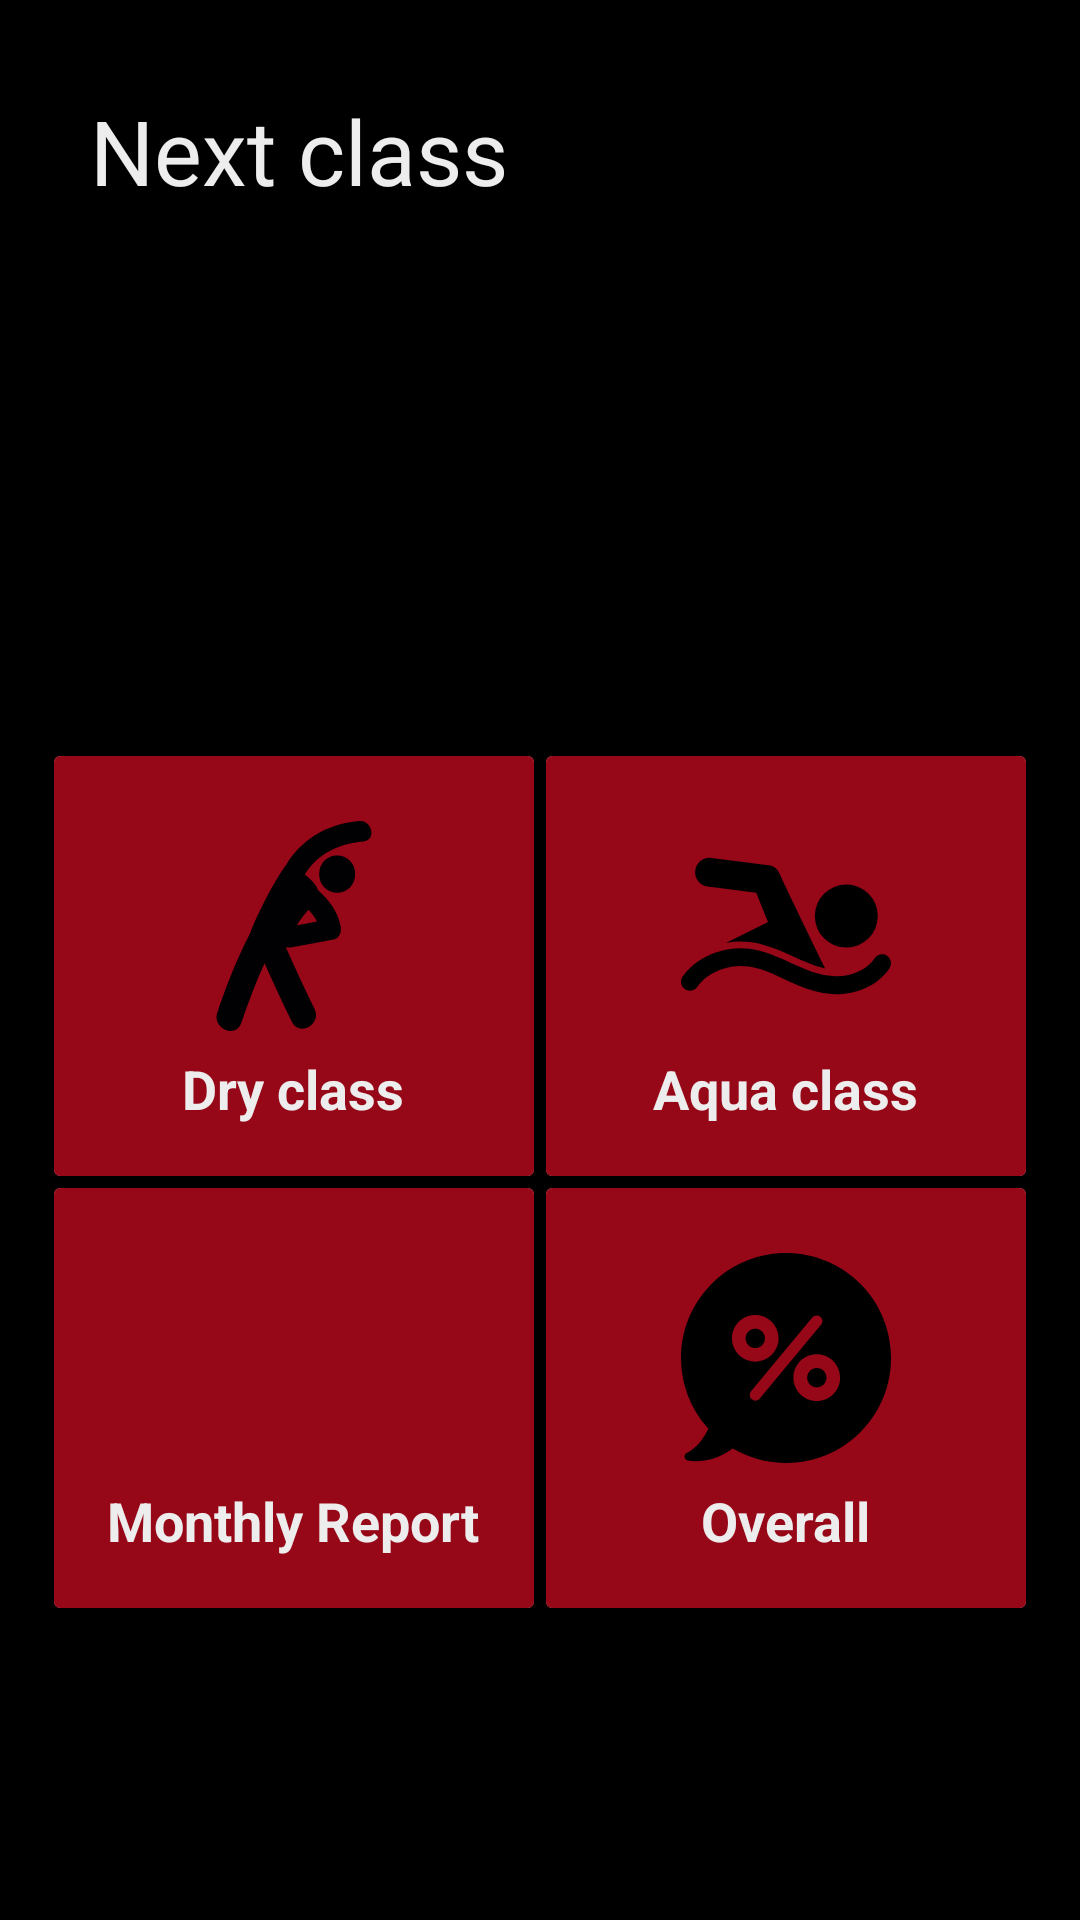

Here is an Android app screen rendered from its layout file. Give the layout XML and the strings, colors and styles it references.
<!-- AndroidManifest.xml: application theme AppFullScreenTheme -->
<!-- res/layout/activity_home.xml -->
<?xml version="1.0" encoding="utf-8"?>

<android.support.constraint.ConstraintLayout xmlns:android="http://schemas.android.com/apk/res/android"
    xmlns:app="http://schemas.android.com/apk/res-auto"
    xmlns:tools="http://schemas.android.com/tools"
    android:layout_width="match_parent"
    android:layout_height="match_parent"
    tools:context="com.example.rahul.aqua_dashboard.HomeActivity" android:background="@color/black" >






    <TextView android:id="@+id/txtClass"
        android:layout_width="match_parent"
        android:layout_height="match_parent" android:paddingTop="30dp" android:paddingLeft="30dp"  android:text="Next class" android:textStyle="normal" android:textColor="@color/lightgray" android:textSize="30dp" />






    
    <LinearLayout xmlns:android="http://schemas.android.com/apk/res/android"
        android:layout_width="match_parent"
        android:layout_height="match_parent" android:paddingTop="250dp" android:orientation="vertical" >


        <LinearLayout
            android:clipToPadding="false"
            android:gravity="center"
            android:orientation="horizontal"
            android:layout_width="match_parent"
            android:layout_height="wrap_content"

            >

            

            <android.support.v7.widget.CardView
                android:layout_width="160dp"
                android:layout_height="140dp"
                android:layout_margin="2dp" android:onClick="dryAction" android:clickable="true"
                >

                <LinearLayout

                    android:gravity="center"
                    android:orientation="vertical"
                    android:layout_width="match_parent"
                    android:layout_height="match_parent"
                    android:background="@drawable/squarebackgroundred">


                    <ImageView
                        android:layout_width="80dp"
                        android:layout_height="80dp"

                        android:src="@drawable/ic_stretching_exercises_black"

                        android:padding="5dp"
                        />
                    <TextView
                        android:layout_width="wrap_content"
                        android:layout_height="wrap_content"
                        android:text="Dry class"
                        android:textStyle="bold"
                        android:textSize="18dp"
                        android:textColor="@color/lightgray"
                        android:layout_marginTop="2dp"
                        />

                </LinearLayout>
            </android.support.v7.widget.CardView>


            

            <android.support.v7.widget.CardView
                android:layout_width="160dp"
                android:layout_height="140dp"
                android:layout_margin="2dp">

                <LinearLayout

                    android:gravity="center"
                    android:orientation="vertical"
                    android:layout_width="match_parent"
                    android:layout_height="match_parent"
                    android:background="@drawable/squarebackgroundred">


                    <ImageView
                        android:layout_width="80dp"
                        android:layout_height="80dp"

                        android:src="@drawable/ic_swimming_figure"

                        android:padding="5dp"
                        />
                    <TextView
                        android:layout_width="wrap_content"
                        android:layout_height="wrap_content"
                        android:text="Aqua class"
                        android:textStyle="bold"
                        android:textSize="18dp"
                        android:textColor="@color/lightgray"
                        android:layout_marginTop="2dp"
                        />


                </LinearLayout>
            </android.support.v7.widget.CardView>



        </LinearLayout>


        <LinearLayout
            android:clipToPadding="false"
            android:gravity="center"
            android:orientation="horizontal"
            android:layout_width="match_parent"
            android:layout_height="wrap_content" android:onClick="monthAction" android:clickable="true">

            

            <android.support.v7.widget.CardView
                android:layout_width="160dp"
                android:layout_height="140dp"
                android:layout_margin="2dp">

                <LinearLayout

                    android:gravity="center"
                    android:orientation="vertical"
                    android:layout_width="match_parent"
                    android:layout_height="match_parent"
                    android:background="@drawable/squarebackgroundred">


                    <ImageView
                        android:layout_width="80dp"
                        android:layout_height="80dp"

                        android:src="@drawable/ic_calendar"

                        android:padding="5dp"
                        />
                    <TextView
                        android:layout_width="wrap_content"
                        android:layout_height="wrap_content"
                        android:text="Monthly Report"
                        android:textStyle="bold"
                        android:textSize="18dp"
                        android:textColor="@color/lightgray"
                        android:layout_marginTop="2dp"
                        />

                </LinearLayout>
            </android.support.v7.widget.CardView>


            

            <android.support.v7.widget.CardView
                android:layout_width="160dp"
                android:layout_height="140dp"
                android:layout_margin="2dp" android:onClick="overallAction" android:clickable="true">

                <LinearLayout

                    android:gravity="center"
                    android:orientation="vertical"
                    android:layout_width="match_parent"
                    android:layout_height="match_parent"
                    android:background="@drawable/squarebackgroundred">


                    <ImageView
                        android:layout_width="80dp"
                        android:layout_height="80dp"

                        android:src="@drawable/ic_percentage"

                        android:padding="5dp"
                        />
                    <TextView
                        android:layout_width="wrap_content"
                        android:layout_height="wrap_content"
                        android:text="Overall"
                        android:textStyle="bold"
                        android:textSize="18dp"
                        android:textColor="@color/lightgray"
                        android:layout_marginTop="2dp"
                        />

                </LinearLayout>
            </android.support.v7.widget.CardView>



        </LinearLayout>



    </LinearLayout>





</android.support.constraint.ConstraintLayout>
<!-- resources referenced by this layout -->
<resources>
  <color name="black">#000</color>
  <color name="lightgray">#ededed</color>
  <!-- drawable ic_percentage (drawable) -->
  <vector android:height="24dp" android:viewportHeight="480.698"
      android:viewportWidth="480.698" android:width="24dp" xmlns:android="http://schemas.android.com/apk/res/android">
      <path android:fillColor="#FF000000" android:pathData="M185.6,179.8c-8.7,-8.7 -22.7,-8.7 -31.3,0c-8.7,8.7 -8.7,22.7 0,31.3s22.7,8.6 31.3,0C194.3,202.4 194.3,188.4 185.6,179.8z"/>
      <path android:fillColor="#FF000000" android:pathData="M295.2,269.7c-8.7,8.6 -8.6,22.7 0,31.3c8.6,8.7 22.7,8.7 31.3,0c8.7,-8.6 8.7,-22.7 0,-31.3C317.8,261.1 303.8,261.1 295.2,269.7z"/>
      <path android:fillColor="#FF000000" android:pathData="M410.4,70.4c-93.9,-93.8 -246.1,-93.8 -340,0c-90.3,90.4 -93.7,234.8 -10.1,329.2l2.4,2c-9.1,19.6 -24.7,43.8 -49.5,56c-8.2,4 -6.3,16.2 2.7,17.6c27.1,4.2 66,-0.5 102.2,-27.9l0.5,0.4c92.1,54.2 212.6,41.7 291.7,-37.4C504.2,316.5 504.2,164.3 410.4,70.4zM116.6,195.4c0,-29.4 24,-53.4 53.4,-53.4s53.4,24 53.4,53.4s-24,53.4 -53.4,53.4C140.5,248.8 116.7,224.9 116.6,195.4zM180.3,333.3c-4.6,5.5 -12.8,6.3 -18.3,1.7c-5.5,-4.6 -6.3,-12.8 -1.7,-18.3l140.2,-168.8c4.6,-5.5 12.8,-6.3 18.3,-1.7s6.3,12.8 1.7,18.3L180.3,333.3zM310.8,338.8c-29.4,0 -53.4,-24 -53.4,-53.4s24,-53.4 53.4,-53.4s53.4,24 53.4,53.4S340.3,338.8 310.8,338.8z"/>
  </vector>
  <!-- drawable ic_stretching_exercises_black (drawable) -->
  <vector android:height="24dp" android:viewportHeight="61.858"
      android:viewportWidth="61.858" android:width="24dp" xmlns:android="http://schemas.android.com/apk/res/android">
      <path android:fillColor="#010002" android:pathData="M50.1,0.01c-9.92,0.87 -17.24,5.82 -21.5,12.98c-2.86,3.58 -8.57,14.53 -10.65,20.25c-3.77,7.12 -7.05,15.6 -9.62,23.24c-1.57,4.67 5.48,7.72 7.06,3.03c1.92,-5.72 4.24,-11.9 6.87,-17.63c2.6,5.83 5.25,11.64 8.09,17.35c2.2,4.44 8.83,0.55 6.63,-3.88c-2.92,-5.89 -5.64,-11.86 -8.32,-17.86c0.03,-0.12 0.08,-0.23 0.11,-0.34c0.45,0.13 0.94,0.17 1.48,0.06c4.1,-0.77 8.19,-1.54 12.29,-2.31c1.75,-0.33 2.42,-2.24 2.15,-3.78c-0.83,-4.6 -3.45,-7.8 -6.71,-10.82c-0.48,-1.65 -2.1,-3.1 -3.89,-4.55c3.63,-5.87 9.56,-9.06 17.27,-9.74C55.31,5.68 54,-0.33 50.1,0.01zM35.17,26.14c1.01,1.05 1.88,2.16 2.53,3.45c-1.98,0.37 -3.96,0.74 -5.95,1.12C32.75,29.09 33.9,27.58 35.17,26.14z"/>
      <path android:fillColor="#010002" android:pathData="M43.65,15.64m-5.28,0a5.28,5.28 0,1 1,10.55 0a5.28,5.28 0,1 1,-10.55 0"/>
  </vector>
  <!-- drawable squarebackgroundred (drawable-v24) -->
  <?xml version="1.0" encoding="utf-8"?>
  
  
  <shape android:shape="rectangle" xmlns:android="http://schemas.android.com/apk/res/android">
      <solid android:color="@color/red"></solid>
  </shape>
  <style name="AppFullScreenTheme" parent="Theme.AppCompat.Light.NoActionBar">
          <item name="android:windowNoTitle">true</item>
          <item name="android:windowActionBar">false</item>
          <item name="android:windowFullscreen">true</item>
          <item name="android:windowContentOverlay">@null</item>
      </style>
  <color name="red">#960718</color>
</resources>
